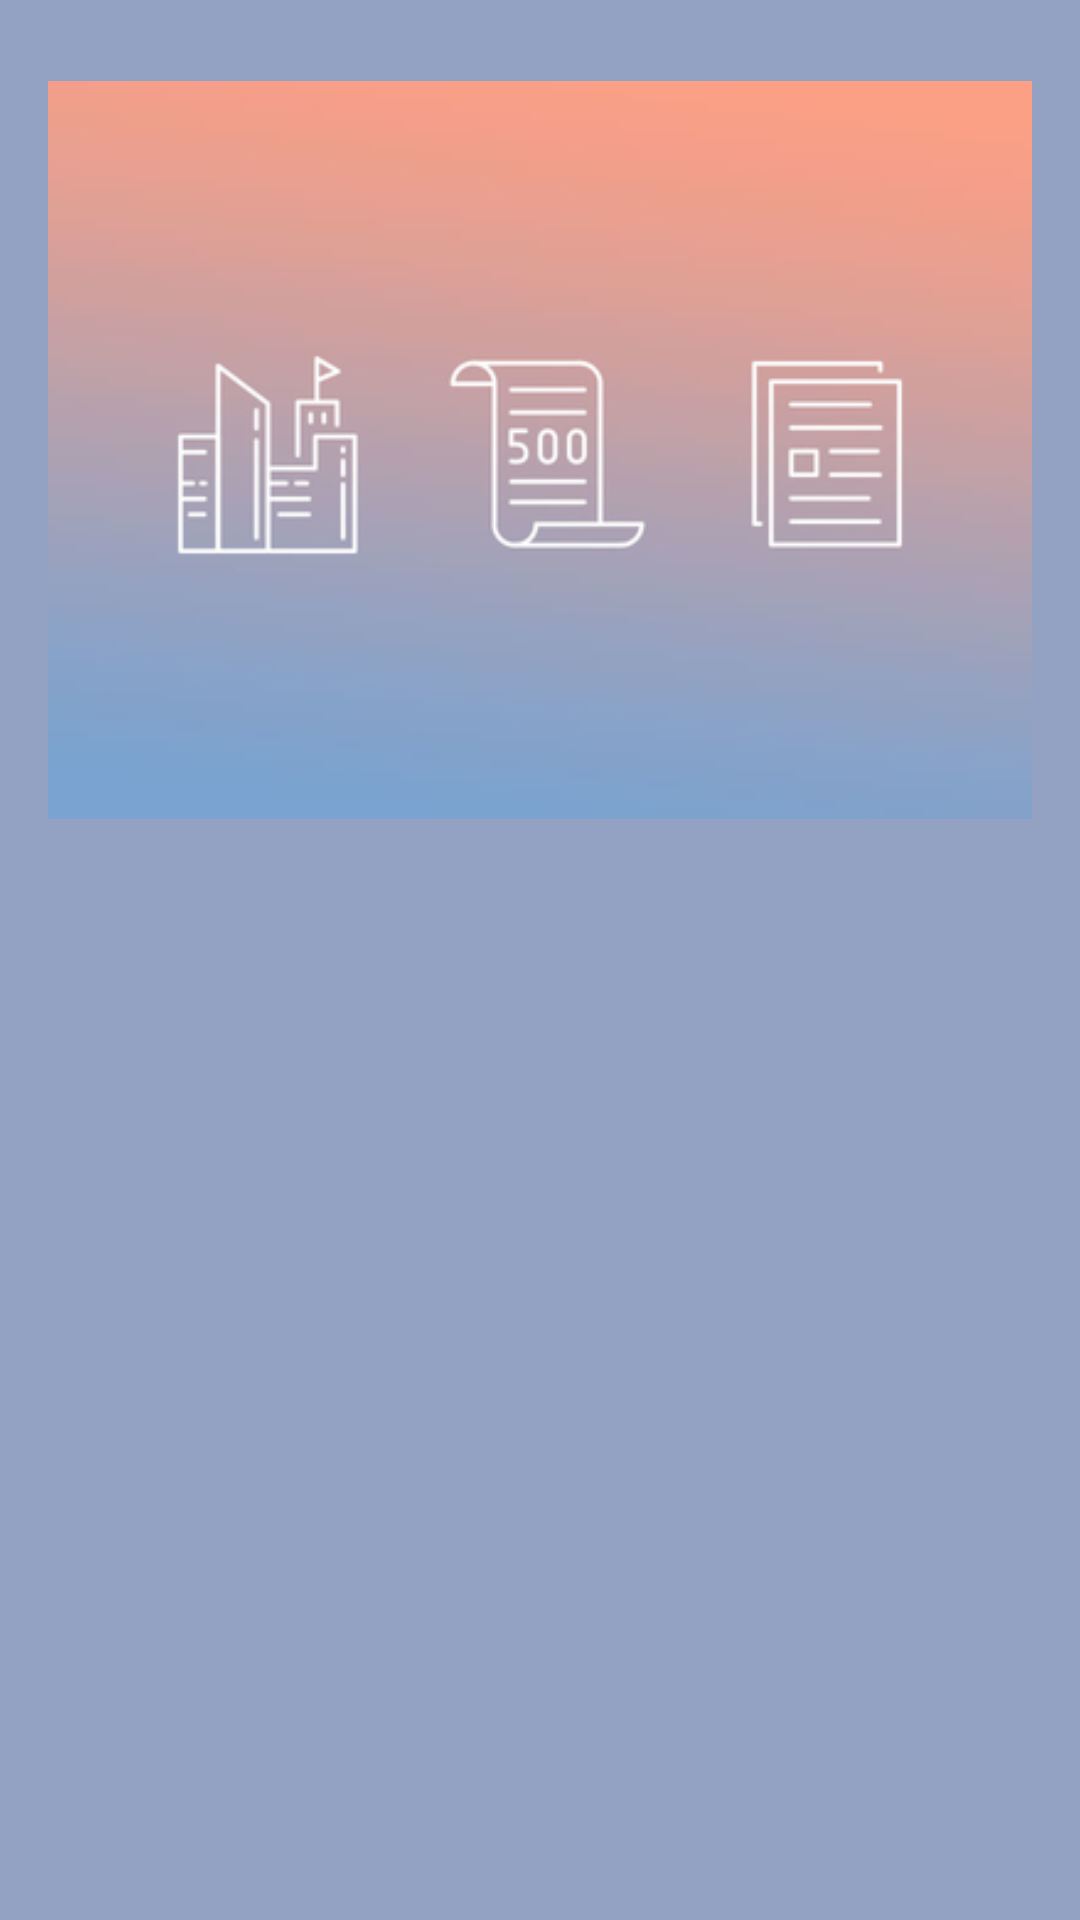

Write the Android layout XML for this screen, with the resource values it uses.
<!-- AndroidManifest.xml: activity theme SplashTheme -->
<!-- res/layout/activity_splash.xml -->
<?xml version="1.0" encoding="utf-8"?>
<LinearLayout xmlns:android="http://schemas.android.com/apk/res/android"
    xmlns:tools="http://schemas.android.com/tools"
    android:layout_width="match_parent"
    android:layout_height="match_parent"
    android:background="@color/splash_background"
    android:orientation="vertical"
    android:paddingBottom="@dimen/activity_vertical_margin"
    android:paddingLeft="@dimen/activity_horizontal_margin"
    android:paddingRight="@dimen/activity_horizontal_margin"
    android:paddingTop="@dimen/activity_vertical_margin"
    tools:context="com.gig.gio.search_by_counterparty.ui.splash.SplashActivity">

    <ImageView
        android:layout_width="wrap_content"
        android:layout_height="wrap_content"
        android:layout_gravity="center"
        android:contentDescription="@string/image_splash"
        android:src="@drawable/icon_splash" />
</LinearLayout>
<!-- resources referenced by this layout -->
<resources>
  <color name="splash_background">#93A2C2</color>
  <dimen name="activity_horizontal_margin">16dp</dimen>
  <!-- drawable icon_splash: jpg bitmap (drawable, 33575 bytes) -->
  <style name="SplashTheme" parent="Theme.AppCompat.NoActionBar">
          <item name="android:windowBackground">@drawable/splash_screen_background</item>
      </style>
  <!-- drawable splash_screen_background (drawable) -->
  <?xml version="1.0" encoding="utf-8"?>
  <layer-list xmlns:tools="http://schemas.android.com/tools"
      xmlns:android="http://schemas.android.com/apk/res/android"
      tools:context=".ui.splash.SplashActivity">
  
      <item
          android:drawable="@color/splash_background"/>
  
      <item>
          <bitmap
              android:gravity="center"
              android:src="@drawable/icon_splash"/>
      </item>
  
  </layer-list>
</resources>
